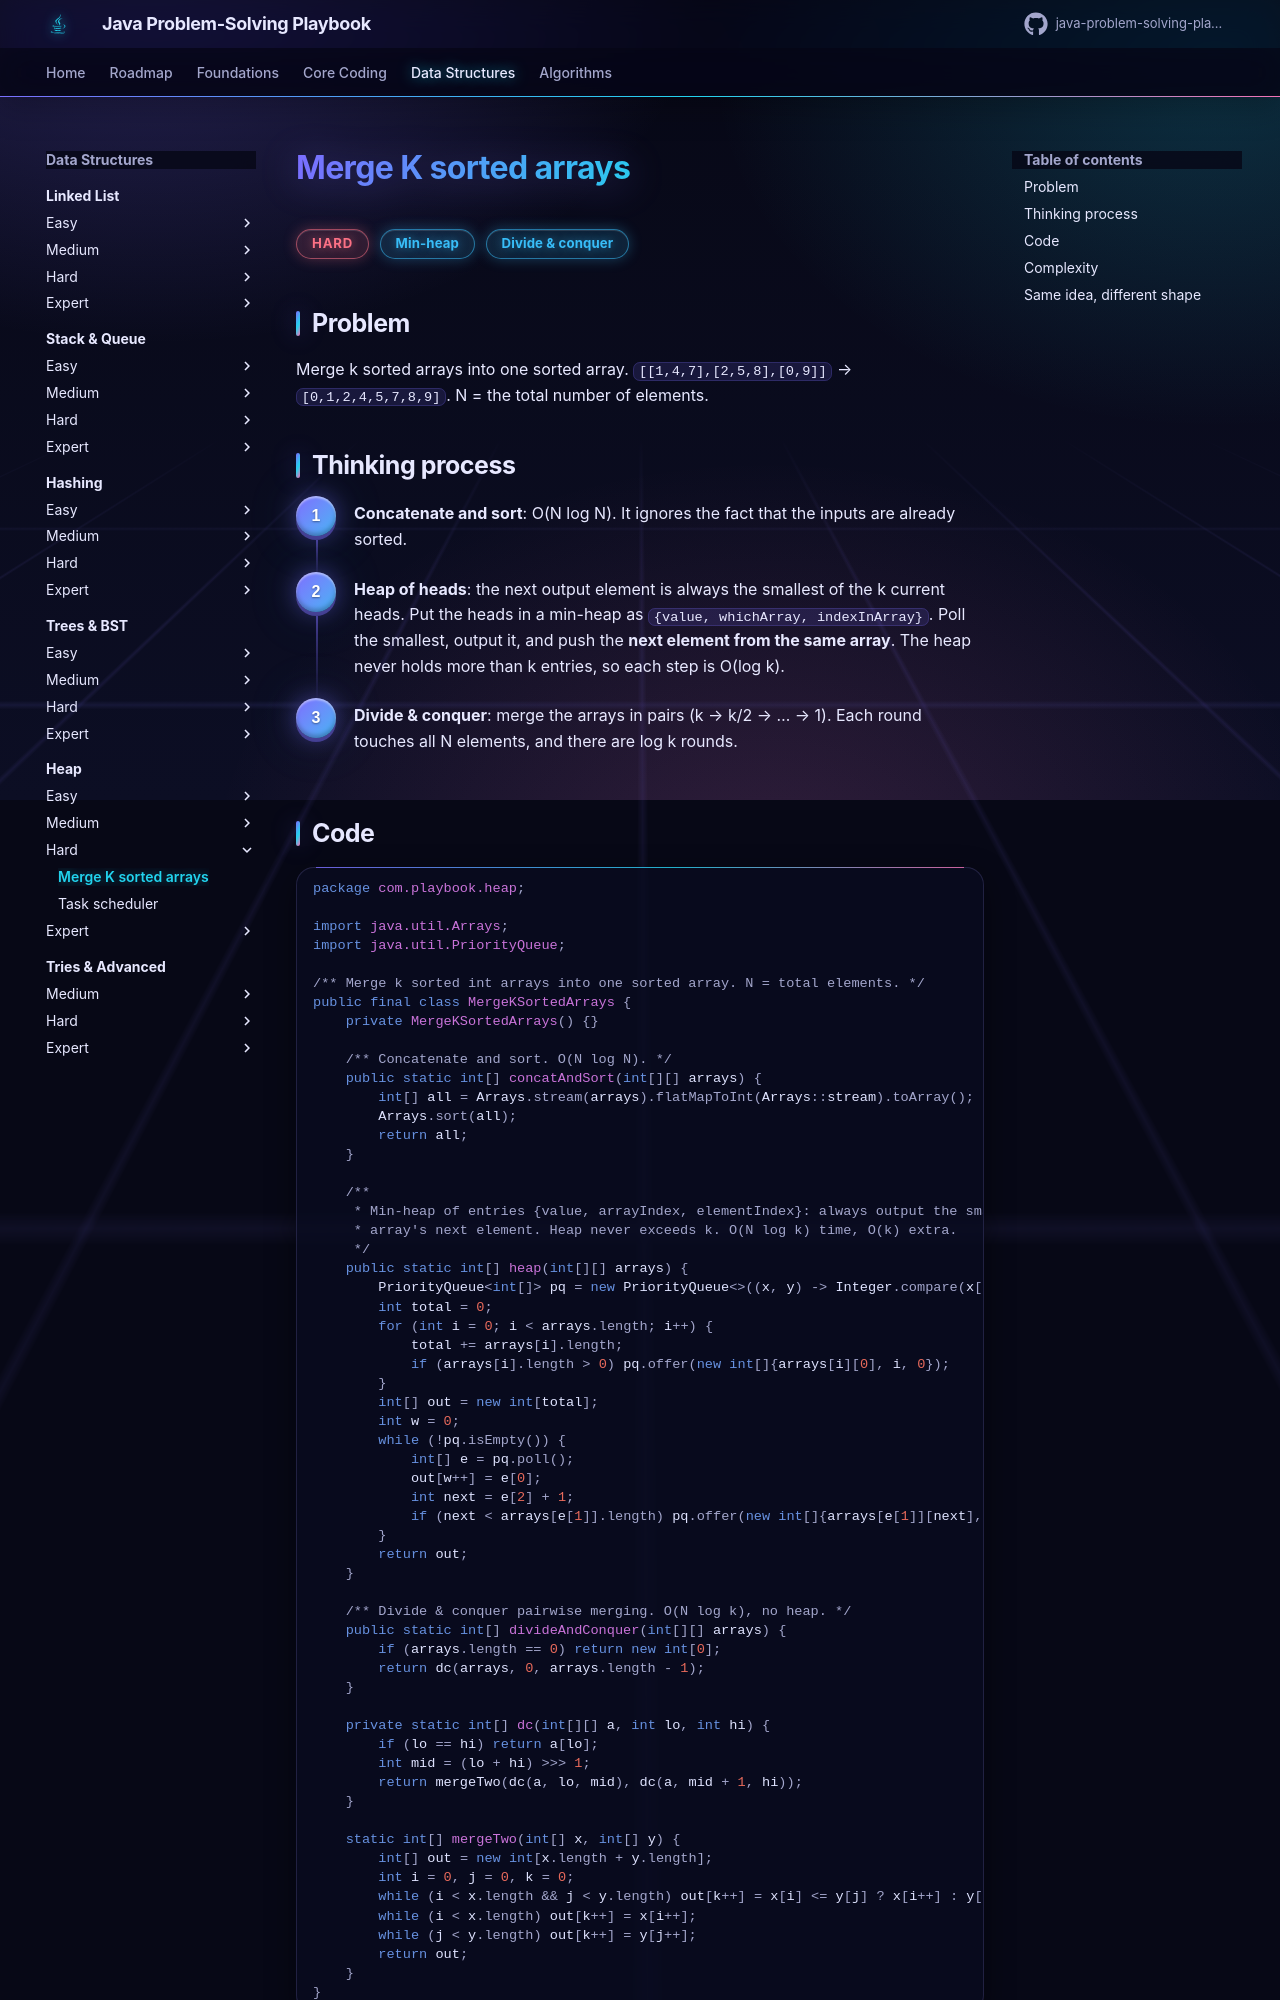

repository: khiruashish/java-problem-solving-playbook · page: 11-heap/merge-k-sorted-arrays/index.html · generator: mkdocs

# Merge K sorted arrays

<span class="badge hard">Hard</span> <span class="badge tag">Min-heap</span> <span class="badge tag">Divide & conquer</span>

## Problem
Merge k sorted arrays into one sorted array. `[[1,4,7],[2,5,8],[0,9]]` → `[0,1,2,4,5,7,8,9]`. N = the total number of elements.

## Thinking process
<div class="steps" markdown>

1. **Concatenate and sort**: O(N log N). It ignores the fact that the inputs are already sorted.
2. **Heap of heads**: the next output element is always the smallest of the k current heads. Put the heads in a
   min-heap as `{value, whichArray, indexInArray}`. Poll the smallest, output it, and push the **next element from the same
   array**. The heap never holds more than k entries, so each step is O(log k).
3. **Divide & conquer**: merge the arrays in pairs (k → k/2 → … → 1). Each round touches all N elements, and there are log k rounds.

</div>

## Code
```java
--8<-- "src/main/java/com/playbook/heap/MergeKSortedArrays.java"
```
